pico-8 play session: mixed d-pad (fixed 12-tick cycle), after a click and taps of 🅾, ❎, 🅾+❎, 🅾 in the second before t = 0

[t = 1 s] mixed d-pad (1.2s cycle ×~1): → ← ↑ ↓ + 🅾/❎ taps, ~1s
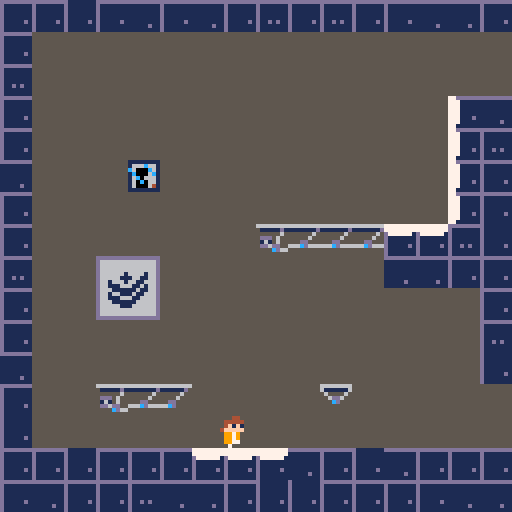
[t = 2 s] mixed d-pad (1.2s cycle ×~1): → ← ↑ ↓ + 🅾/❎ taps, ~2s
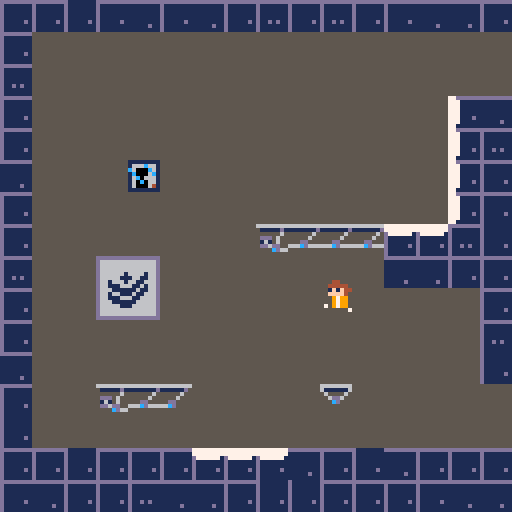
[t = 8 s] mixed d-pad (1.2s cycle ×~6): → ← ↑ ↓ + 🅾/❎ taps, ~8s
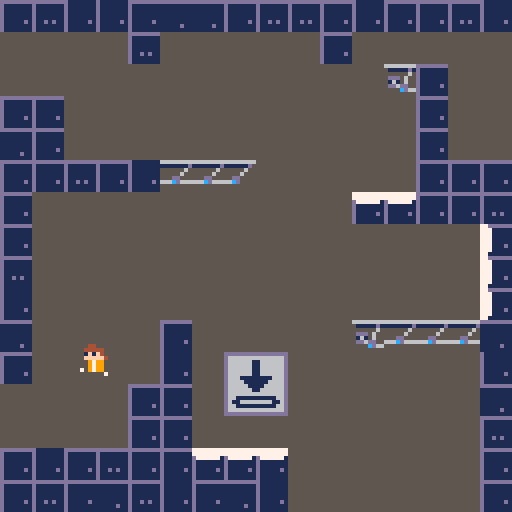

pico-8 cartridge
version 32
__lua__
-- init()

function _init()
 init()
 completed=false
 music(0)
end

function init()
 started=false
 hasgun=false
 jumphold=false
	k=1
	kx=0
	ky=0
	spx=0
	spy=0
	tutworm=false
	shooting=false
	oraorblu=false
	shoto=false
	shotb=false
	gonew=false
	test=0
	inemance=false
	cake=false
	cakec=0
	elevating=false
	elevator=0
	delev=0
	cam={
		x=0,
		y=0,
		tx=0,
		ty=0,
	}
	p={
		x=52,
		y=104,
		w=8,
		h=8,
		dx=0,
		dy=0,
		mdx=6,
		mdy=6,
		acc=0.5,
		jumpboost=4,
		running=false,
		midair=false,
		falling=false,
		sleeping=true,
		looking=false,
		animi=0,
		animw=0,
		animj=0,
		anims=0,
		direc=0,
		animl=3,
		aims=0,
	}
	g={
	 x=6*8,
	 y=30*8,
	}
	wb={
		x=-8,
		y=-8,
	 d=0,
	}
	wo={
	 x=-8,
	 y=-8,
	 d=0,
	}
	px=p.x
	py=p.y
	
	grav=0.312
	fric=0.8
	
	
	if false then
		
		p.sleeping=false
		p.y=240
		p.x=680
		started=true
		hasgun=true
		music(3)
		
	end
	
	
	function r16(u)
		return flr(u)*16
	end
	
	function lerp(u,v,amo)
		return u*(1-amo) + v*amo
	end
	
	function dist(x1,y1,x2,y2)
		return 
  		sqrt(((x1-x2)*(x1-x2))
  		 + ((y1-y2)*(y1-y2)))
	end
	
end

-->8
-- draw()

function _draw()
	cls()
	
	cam.x=lerp(cam.x,cam.tx,0.4)
	cam.y=lerp(cam.y,cam.ty,0.4)
	if abs(cam.x-cam.tx) <= 0.5 then
		cam.x=cam.tx
	end
	if abs(cam.y-cam.ty) <= 0.5 then
		cam.y=cam.ty
	end
	
	camera(cam.x,cam.y)
	
	map(0,0)
	
	if started then
	
	
		-- animation timers
		p.animi+=0.125
		if p.animi>=4 then p.animi-=4 end
		p.animj+=0.25
		if p.animj>=4 then p.animj-=4 end
		p.animw+=0.5
		if p.animw>=4 then p.animw-=4 end
		
		if p.sleeping then
			if p.anims < 2 then
				p.anims+=0.025
			else
				p.anims+=0.125
			end
			if p.anims>=4 or btn(⬆️) then
				p.sleeping=false
				p.anims=0
			end
		end
		
		if p.looking then
	  p.flp=(p.direc<0)
	 end
	 
	 lift(728,240,min(cakec-32,16))
 	lift(744,232,min(cakec-48,24))
 	lift(81*8,26*8,min(cakec-56,8))
 	lift(92*8,23*8,min(cakec-56,16))
 	lift(84*8,14*8,elevator+8)
	 
	 -- draw wormholes
	 if shotb then
	 spr(8+2*wb.d+r16(p.animj),wb.x*8,wb.y*8)
	 end if shoto then
	 spr(9+2*wo.d+r16(p.animj),wo.x*8,wo.y*8)
	 end
	 
	 -- animl
	 if abs(p.direc) >= 0.375 then
   p.animl=0
  elseif abs(p.direc) >= 0.25 then
   p.animl=1
  elseif abs(p.direc) >= 0.125 then
   p.animl=2
   else
   p.animl=3
  end
	 
		-- draw player
		if p.midair then
		 if p.falling then
			 spr(3+r16(p.animj),p.x,p.y,1,1,p.flp)
			else
			 spr(2+r16(p.animj),p.x,p.y,1,1,p.flp)
			end
		else
		 if p.looking then
		  spr(4+r16(p.animl),p.x,p.y,1,1,p.flp)
		 elseif p.sleeping then
		  spr(5+r16(p.anims),p.x,p.y,1,1,p.flp)
		 else
			 if p.running then
			  spr(1+r16(p.animw),p.x,p.y,1,1,p.flp)
			 else
			  spr(0+r16(p.animi),p.x,p.y,1,1,p.flp)
		  end
		 end
		end
		
		if hasgun then
			if looking then
				
			else
			 local yd=0
			 local xd=5
			 if p.animi>=2 then yd=2 end
			 if p.flp then xd=-5 end
			 g.x=lerp(g.x,p.x+xd,0.5)
			 g.y=lerp(g.y,p.y+yd,0.7)
			 spr(22,g.x,g.y,1,1,p.flp)
			end
		end
	 
	 if tutworm then
	  if not p.looking then
	   print("🅾️ to shoot",p.x-16,p.y-8,6)
	  else
	   spr(253,p.x-30,p.y-18)
	   spr(254,p.x-6,p.y-18)
	   spr(250,p.x-14,p.y-24)
	  	print("   to aim",
	  	 p.x-14,p.y-24,6)
	  	print("or    to shoot",
	  	 p.x-18,p.y-18,6)
	  end
	 end
	 
	 if p.looking then
	 	line(
	 	 px-6*sin(p.direc),
	 	 py-6*cos(p.direc),
	 	 px-16*sin(p.direc),
	 	 py-16*cos(p.direc),
	 	8)
	 	
	 end
	
 shoot()
 
 --print(test,p.x,p.y-10)
	
	else
		titlescreen()
	end
	
end

-->8
-- update() & physics()

function _update()
	if started then
		physics()
	end
	
	local mg=mget(p.x/8,p.y/8)
	if fget(mg,7) and not (
	fget(mg,0) or fget(mg,1) or
	fget(mg,2) or fget(mg,3) or
	fget(mg,4) or fget(mg,5) or
	fget(mg,6))
	then
	 hasgun=true
		mset(p.x/8,p.y/8,248)
		music(2)
		tutworm=true
	end
	
	local a=false
	
	if not elevating then
		if p.x>cam.tx+126 then
			cam.tx+=128
			a=true
		elseif p.x<cam.tx-2 then
		 cam.tx-=128
			a=true
		end
		
		if p.y>cam.ty+126 then
			cam.ty+=128
			p.dy*=0.6
			a=true
		elseif p.y<cam.ty-2 then
			cam.ty-=128
			p.dy-=2
			a=true
		end
	end
	
	if a then
	 shoto=false
	 shotb=false
	end
end



function physics()
 if elevating then
  p.flp=false
  p.x=lerp(p.x,84*8,0.4)
  p.y=13*8-(elevator+delev)*2
  p.midair=false
  p.falling=false
  p.looking=false
  p.running=false
  elevator+=delev
  delev=min(delev+0.01,1)
  if elevator > 100 then
   init()
   mset(3,8,134)
   mset(4,8,135)
   mset(3,9,150)
   mset(4,9,151)
   mset(76,29,134)
   mset(77,29,135)
   mset(76,30,150)
   mset(77,30,151)
   mset(6,30,247)
   mset(89,30,191)
   mset(80,29,70)
		 mset(80,30,70)
  end
 else
	 playercalcs()
	end
end



function playercalcs()
 
 px=p.x+4
 py=p.y+4
 
 if not p.sleeping then
 	
 	if not p.looking then
 	
	 	if not btn(⬆️) then
	 		jumphold=false
	 	end
	 	
			fric=0.8
			
			-- go
			p.running=false
			if btn(⬅️) then
				p.dx-=p.acc
				p.running=true
			 if not btn(➡️) then p.flp=true end
			end
			if btn(➡️) then
				p.dx+=p.acc
				p.running = not btn(⬅️)
				if btn(⬅️) then
				 fric=0.5
				else
					p.flp=false
				end
			end
			
			-- jamp
			if btnp(⬆️) and
			not p.midair and
			not jumphold and
			p.dy == 0 then
				jumphold=true
				p.dy-=p.jumpboost
				p.midair=true
				sfx(0)
			end
			
			if btnp(🅾️) 
			and not p.looking
			and not p.midair
			and not shooting
			and hasgun
			then p.looking = true
			 p.direc=0
			end
		
		
		
		if fget(mget((p.x+4)/8,(p.y+4)/8),3)
		then
		 if not p.inemance then
		  if shoto or shotb then
		   sfx(4)
		  end
		  shoto=false
		  shotb=false
		  sfx(3)
		  p.inemance=true
		 end
		else
		 p.inemance=false
		end
		
		-- gun aiming stuff
		else
		 p.aims*=0.8
			if btn(⬅️) then
			 p.aims*=1.2
				p.aims -= 0.001
			end
			if btn(➡️) then
			 p.aims*=1.2
				p.aims += 0.001
			end
			if btn(➡️) and btn(⬅️) then
			 p.aims *= 0.4
			end
			if btnp(❎) then
				shooting=true
				p.looking=false
				oraorblu=false
				p.aims=0
				sfx(2)
			end
			if btnp(🅾️) then
				shooting=true
				p.looking=false
				oraorblu=true
				p.aims=0
				sfx(2)
			end
			p.direc+=p.aims
			
			if abs(p.direc)>0.5 then
				p.direc*=-0.99
			end
		end
		
		if p.x >= 87*8
		and not cake then
		 cake=true
		 p.dx=-10
		 p.dy=-4
		 mset(89,30,190)
		 mset(80,29,84)
		 mset(80,30,85)
		 music(23)
		end
		if cake and cakec < 128 then
		 cakec+=0.5
		end
		
		if hasgun then
		 wormholecalcs()
		end
		
		if not midair then
		 p.dx*=fric
		end
		p.dy+=grav
		
		if p.dy>p.mdy then p.dy*=0.95 end
		if p.dy<-p.mdy then p.dy*=0.95 end
		if p.dx>p.mdx then p.dx*=0.95 end
		if p.dx<-p.mdx then p.dx*=0.95 end
		
		
		
		if p.dy>0 then
			p.falling=true
			p.midair=true
			
			if collides(p,"down",0) then
				p.midair=false
				p.falling=false
				p.dy=0
				p.y-=((p.y+p.h+1)%8)-1
			end
			
		elseif p.dy<0 then
			p.falling=false
			p.midair=true
			
			if collides(p,"up",1) then
				p.midair=true
				p.falling=true
				p.dy=0
			end
		end
		
		if p.dx<0
		and collides(p,"left",1) then
			p.dx=0
		elseif p.dx>0
		and collides(p,"right",1) then
			p.dx=0
		end
		
		
		p.x+=p.dx
		p.y+=p.dy
		
		if cake then
	 	if dist(84*8,13*8,p.x,p.y) < 3 then
	   elevating=true
	  end
		end
	end
end
-->8
-- lift()

function lift(x,y,k)
	
	k=max(k,1)
	
	-- main body
	spr(128-min(k,9),x,y)
	
	-- arm
	local hc=0
	while hc<(k-4)/4-1 do
		
		spr(127-min(k-hc*4,15),x,y-(hc+1)*8)
		
		hc+=1
	end
	
end
-->8
-- collides()

function collides(obj,aim,flg)

	-- shoutout to nerdyteachers
	-- for making one of the few
	-- pico-8 tutorials out here
	--            ♥
	
	local x=obj.x
	local y=obj.y
	local w=obj.w
	local h=obj.h
	
	local x1=0 local x2=0
	local y1=0 local y2=0
	
	
	if     aim=="left" then
		x1=x-1     y1=y
		x2=x       y2=y+h-1
	
	elseif aim=="right" then
		x1=x+w-1   y1=y
		x2=x+w     y2=y+h-1
	
	elseif aim=="up" then
		x1=x+2     y1=y-1
		x2=x+w-3   y2=y
	
	elseif aim=="down" then
		x1=x+2     y1=y+h
		x2=x+w-3   y2=y+h
		
	end
	
	x1/=8 x2/=8 y1/=8 y2/=8
	
	return fget(mget(x1,y1),flg)
	or fget(mget(x1,y2),flg)
	or fget(mget(x2,y1),flg)
	or fget(mget(x2,y2),flg)
	
end
-->8
-- titlescreen()

function titlescreen()
	cls()
	
	print("w",46,60,7)
	print("rmh",56,60,7)
	print("le",74,60,7)
	spr(251,50,59)
	spr(252,68,59)
	
	print("press ❎ to begin",30,72,6)
	
	if btn(❎) then
	started=true end
	
end
-->8
-- shooting

function shoot()
 
 
 if shooting then
  tutworm=false
  
  if k<=256 then
   
   kx=spx-k*sin(p.direc)
   ky=spy-k*cos(p.direc)
   
   if oraorblu
   then spr(39,kx,ky)
   else spr(7,kx,ky)
   end
   k+=1.5
   
   local mg=mget((kx+4)/8,(ky+4)/8)
   
   if fget(mg,3) then
    shooting=false
    k=4
    sfx(4)
   elseif fget(mg,1) then
    shooting=false
    if fget(mg,2) then
     --kx=spx-(k-6)*sin(p.direc)
     --ky=spy-(k-6)*cos(p.direc)
     
     --mg=mget((kx)/8,(ky)/8)
     --local mh=mget((kx)/8,(ky+8)/8)
     
     --dir=3
     --if fget(mg,7)
     --or fget(mh,7) then
     -- dir-=1 end
     --if fget(mg,6)
     --or fget(mh,6) then
     -- dir-=2 end
          
     --w={
     --	x=flr((kx+4)/8),
     --	y=flr((ky+4)/8),
     --	d=dir,
     --}
     
     --if  not (wb.x==w.x
     --    and wb.y==w.y)
     --and not (wb.x==w.x
     --    and wb.y==w.y)
     --then
     -- if oraorblu then
     --  wb=w
     --  shotb=true
     -- else
     --  wo=w
     --  shoto=true
     -- end
     -- shooting=false
     
     local dir=3
     local wx=flr((kx+4)/8)
     local wy=flr((ky+4)/8)
     
     if fget(mg,7) then
      dir-=1
     end
     if fget(mg,6) then
      dir-=2
     end
     
     local yes=false
     
     if dir==3 then
      wx-=1
      yes=sin(p.direc)<0
     elseif dir==2 then
      wy+=1
      yes=cos(p.direc)>0
     elseif dir==1 then
      wx+=1
      yes=sin(p.direc)>0
     else
      wy-=1
      yes=cos(p.direc)<0
     end
      
     w={
      x=wx,
      y=wy,
      d=dir,
     }
     
     if  not (wb.x==w.x
         and wb.y==w.y
         and shotb)
     and not (wo.x==w.x
         and wo.y==w.y
         and shoto)
     and yes then
      sfx(3)
      if oraorblu then
       wb=w
       shotb=true
      else
       wo=w
       shoto=true
      end
     end
     
     shooting=false
    end
    k=4
   end
  else
   shooting=false
  end
  
 else
  k=5
  spx=p.x
  spy=p.y
 end
 
end
-->8
-- wormholecalcs()

function wormholecalcs()
	
	if  dist(p.x,p.y,
	(wb.x*8),(wb.y*8)) >= 7
	and dist(p.x,p.y,
	(wo.x*8),(wo.y*8)) >= 7
	then gonew=true end
	
	if gonew and not p.looking
	and dist(p.x,p.y,
	(wb.x*8),(wb.y*8)) < 5
	and shotb and shoto then
		p.x=(p.x-wb.x*8)+wo.x*8
		p.y=(p.y-wb.y*8)+wo.y*8
		g.x=p.x  g.y=p.y
		p.midair=true
		gonew=false
		
		sfx(1)
		
		local dx
		local dy
		
		-- in
		if shotb then
			if wb.d == 0 then
				dx=-p.dx  dy=-p.dy
				
			elseif wb.d == 1 then
			 dx=-p.dy  dy=p.dx
			 
			elseif wb.d == 2 then
				dx=p.dx   dy=p.dy
				
			else
			 dx=p.dy   dy=-p.dx
			end
			
			-- out
			if wo.d == 0 then
				p.dx=dx  p.dy=dy
				
			elseif wo.d == 1 then
			 p.dx=-dy  p.dy=dx
			 
			elseif wo.d == 2 then
				p.dx=-dx  p.dy=-dy
				
			else
			 p.dx=dy  p.dy=-dx
			end
		end
		
	end
		
	if gonew and not p.looking
	and dist(p.x,p.y,
	(wo.x*8),(wo.y*8)) < 5
	and shotb and shoto then
		p.x=(p.x-wo.x*8)+wb.x*8
		p.y=(p.y-wo.y*8)+wb.y*8
		g.x=p.x  g.y=p.y
		p.midair=true
		gonew=false
		
		sfx(1)
		
		local dx
		local dy
		
		-- in
		if shoto then
			if wo.d == 0 then
				dx=-p.dx  dy=-p.dy
				
			elseif wo.d == 1 then
			 dx=-p.dy  dy=p.dx
			 
			elseif wo.d == 2 then
				dx=p.dx   dy=p.dy
				
			else
			 dx=p.dy   dy=-p.dx
			end
			
			-- out
			if wb.d == 0 then
				p.dx=dx  p.dy=dy
				
			elseif wb.d == 1 then
			 p.dx=-dy  p.dy=dx
			 
			elseif wb.d == 2 then
				p.dx=-dx  p.dy=-dy
				
			else
			 p.dx=dy  p.dy=-dx
			end
		end
		
	end
	
	
end
__gfx__
00004400000044000000440000004400000044000000000000000000000000000000000000000000cc00000099000000c0cc00cc90990099000000cc00000099
00444440004444400044444040444440004444400000000000000000000000000000000000000000c000000090000000c000000c900000090000000c00000009
044f1f10044f1f10004f1f100444fff0044ffff00000000000000000000990000000000000000000000000000000000000000000000000000000000000000000
00fffff000fffff004fffff000ff1f1000ff1f100000000000077000009aa9000000000000000000000000000000000000000000000000000000000000000000
009979000099790000997900009ffff0009ffff00000044000076700009aa9000000000000000000c00000009000000000000000000000000000000c00000009
00997900009979000099790000997900009979000994444400007010000990000000000000000000c00000009000000000000000000000000000000c00000009
0099790000997970009979070099790000997900794444440000010000000000c000000c90000009000000000000000000000000000000000000000000000000
0070070000700000070000000007007000700700777ff4440000000000000000c0cc00cc90990099cc000000990000000000000000000000000000cc00000099
00000000000044000000440000004400000044000000000000000000000000000000000000000000cc00000099000000c00cc00c900990090000000c00000009
0000440000444440004444404444444000444440000000000000000000000000000000000000000000000000000000000000000c000000090000000000000000
04444440044f1f10044f1f10044ffff0044f1f100000000000007701000aa00000000000000000000000000000000000c0000000900000000000000000000000
004f1f1000fffff0004ffff000ff1f1000fffff0000000000007661000a99a000000000000000000c00000009000000000000000000000000000000c00000009
00fffff00099790000997900009ffff000997900000004400000777100a99a000000000000000000c00000009000000000000000000000000000000c00000009
00997900009979000099790000997900009979000994444400000000000aa000c000000090000000000000000000000000000000000000000000000000000000
00997900009979000099790700997900009979007944f1f100000000000000000000000c00000009000000000000000000000000000000000000000000000000
0070070007000007070000000007007000700700777fffff0000000000000000c00cc00c90099009c0c00000909000000000000000000000000000cc00000099
00000000000000000000440044004400004444000000000000000000000000000000000000000000c0c0000090900000cc00cc0c99009909000000cc00000099
00004400000044000044444000444440044f1f100000000000000100000000000000000000000000000000000000000000000000000000000000000000000000
0044444004444440004f1f10004ffff004fffff00000000000007010000cc0000000000000000000c0000000900000000000000c000000090000000c00000009
044f1f10004f1f1004fffff000ff1f1000ffff00000004400007670000c11c000000000000000000c00000009000000000000000000000000000000c00000009
00fffff000fffff000997900009ffff000997900000444440007700000c11c000000000000000000000000000000000000000000000000000000000000000000
00997900009979000099790000997900009979000044f1f100000000000cc0000000000c00000009000000000000000000000000000000000000000000000000
0099790007997900009979070099790000997900009fffff00000000000000000000000000000000c00000009000000000000000000000000000000c00000009
0070070000000700070000000007007000700700079979000000000000000000cc00cc0c99009909c00000009000000000000000000000000000000c00000009
00004400000044000000440040004400004444000000000000010100000000000000000000000000c000000090000000c0c00ccc909009990000000c00000009
004444400044444000444440044444400441f1000000044000001700000000000000000000000000c000000090000000c0000000900000000000000c00000009
004f1f10004f1f10044f1f100044fff004ffff400004444400076700000110000000000000000000c00000009000000000000000000000000000000c00000009
04fffff004fffff0004ffff000ff1f1000ffff000044f1f100076700001cc1000000000000000000000000000000000000000000000000000000000000000000
009979000099790000997900009ffff000997900000fffff00007000001cc1000000000000000000000000000000000000000000000000000000000000000000
00997900009979000099790000997900009979000009790000000000000110000000000000000000c00000009000000000000000000000000000000c00000009
0099790000997700009979070099790000997900009979000000000000000000c000000090000000000000000000000000000000000000000000000000000000
0070070000070000070000000007007000700700070007000000000000000000c0c00ccc90900999cc000000990000000000000000000000000000cc00000099
55555555555cc555555555555559955577777777dddddddd5555555511111111dddddd7777dddddd000000000000000000000000000000000000000000000000
5555555555555555555555555555555577777777d1111111555555551666c661d111177777711111000000000000000000000000000000000000000000000000
55555555555555555555555555555555d7777771d111111155555555c6000c61d111177777711111000000000000000000000000000000000000000000000000
555cc55c555cc55c5559955955599559d1111111d11111d1555555551c0006c1d111177777711111000000000000000000000000000000000000000000000000
555cc55c555cc55c5559955955599559d1111111d11111115555555516c06661d111177777711111000000000000000000000000000000000000000000000000
55555555555555555555555555555555d11111d1d777777155555555160c0661d1111777777111d1000000000000000000000000000000000000000000000000
55555555555555555555555555555555d1111111777777775555555516000641d111177777711111000000000000000000000000000000000000000000000000
555cc555555555555559955555555555d1111111777777775555555511111111d111117777111111000000000000000000000000000000000000000000000000
55555555555cc5555555555555599555ddddddddd111111166666666666666666dddddd600000000000000000000000000000000000000000000000000000000
55555555555555555555555555555555d1111111d11111111111111d61111116dddddddd00000000000000000000000000000000000000000000000000000000
55555555555555555555555555555555d1111111d11111115555556556555565ddddcddd00000000000000000000000000000000000000000000000000000000
c55cc555c55cc5559559955595599555d1111111d111111155555655556dd655dddddddd00000000000000000000000000000000000000000000000000000000
c55cc555c55cc5559559955595599555d1111111d1111111555dd555555cd555ddcddddd00000000000000000000000000000000000000000000000000000000
55555555555555555555555555555555d11111d1d11111d1666cd66655555555dddddcdd00000000000000000000000000000000000000000000000000000000
55555555555555555555555555555555d1111111d11111115555555555555555dddddddd00000000000000000000000000000000000000000000000000000000
555cc555555555555559955555555555d1111111d111111155555555555555556dddddd600000000000000000000000000000000000000000000000000000000
555cc555555555555559955555555555dddddddddddddddd66666666666666665555555500000000000000000000000000000000000000000000000000000000
5555555555555555555555555555555511111111d1111111511111d1111111d55555555500000000000000000000000000000000000000000000000000000000
5555555555555555555555555555555511111111d111111155555565555556555555555500000000000000000000000000000000000000000000000000000000
555cc555c55cc55c555995559559955911111111d11111115ddd5655555565555555555500000000000000000000000000000000000000000000000000000000
555cc555c55cc55c555995559559955911111111d11111115161565555dd55555555555500000000000000000000000000000000000000000000000000000000
5555555555555555555555555555555511111111d11d1d115dd6dd5566cd55555555555500000000000000000000000000000000000000000000000000000000
5555555555555555555555555555555511111d11d11111115555cd66555555555555555500000000000000000000000000000000000000000000000000000000
555cc55555555555555995555555555511111111d111111155555555555555555555555500000000000000000000000000000000000000000000000000000000
00060000000060000d00600066666666000000000000000000000000000600006666666666666000666666006666566065556766555556555555556555555555
00060000000d60000d006000d111111600000000000000000000000000060000d1111116067666006766660067666760675577766d5557655d5555565d555555
000600000006000000d060000d006000666666660000000000000000ddd60000ddd60000dd666760d66666606666665066655765565555565555555555555555
000600000006000000d0600000d06000d11111160000000000000000161600001616000016166666d66666606666666566665556556555555655555555555555
000dd000000dd000000dd000000dd0000d0060006666666600000000dd6dd000dddd0000ddd06000cd6666760666666666666555555655555565555555555555
000cd000000cd000000cd000000cd00000ddd000d111111600000000000cd00000cd00000cd60000006666660666667666666655655565555556555555555555
00060000000600000006000000060000000cd0000dddd00066666666000000000000000000000000000000000666666666666675665556d5655555d5555555d5
000600000006000000060000000600000006000000dcd000d1111116000000000000000000000000000000000000000066666666666555655655555555555555
dddddddddddddddddddddddddddddddddddddddddddddddddddddddddddddddd0000000000000000000000000000000000000000000000000000000000000000
d66666666666666dd66666666666666dd66666666666666dd66666666666666d0000000000000000000000000000000000000000000000000000000000000000
d66666666666666dd66666666666666dd66666611666666dd66666666666666d0000000000000000000000000000000000000000000000000000000000000000
d66661166616666dd66666666666666dd66666611666666dd66888666666666d0000000000000000000000000000000000000000000000000000000000000000
d66611116111666dd66666616666166dd66666611666666dd66688816666166d0000000000000000000000000000000000000000000000000000000000000000
d66611116161666dd66666111661166dd66666611666666dd66666881661186d0000000000000000000000000000000000000000000000000000000000000000
d66661166161666dd66166616611666dd66611111111666dd66166688811886d0000000000000000000000000000000000000000000000000000000000000000
d66666661161666dd66111666116166dd66661111116666dd66111668888866d0000000000000000000000000000000000000000000000000000000000000000
d66666611161666dd66611111161166dd66666111166666dd66611118888166d0000000000000000000000000000000000000000000000000000000000000000
d66666611161666dd66166111611666dd66666611666666dd66166888881666d0000000000000000000000000000000000000000000000000000000000000000
d66661116161666dd66111666116666dd66666666666666dd66188886188666d0000000000000000000000000000000000000000000000000000000000000000
d66666666111666dd66611111166666dd66111111111166dd68888111188866d0000000000000000000000000000000000000000000000000000000000000000
d66666666616666dd66666111666666dd61166666666116dd68866111668866d0000000000000000000000000000000000000000000000000000000000000000
d66666666666666dd66666666666666dd66111111111166dd66666666668866d0000000000000000000000000000000000000000000000000000000000000000
d66666666666666dd66666666666666dd66666666666666dd66666666666666d0000000000000000000000000000000000000000000000000000000000000000
dddddddddddddddddddddddddddddddddddddddddddddddddddddddddddddddd0000000000000000000000000000000000000000000000000000000000000000
dddddddddddddddddddddddddddddddddddddddddddddddd00000000000000000000000000000000000000000000000000000000000000000000000000000000
d66666666666666dd66666666666666dd66666666666666d00000000000000000000000000000000000000000000000000000000000000000000000000000000
d66666666666666dd66666666666666dd66666611666666d00000000000000000000000000000000000000000000000000000000000000000000000000000000
d66661666116666dd66666666666666dd66666111166666d00000000000000000000000000000000000000000000000000000000000000000000000000000000
d66611161111666dd66666666666666dd66661111116666d00000000000000000000000000000000000000000000000000000000000000000000000000000000
d66616161111666dd66611666666666dd66611111111666d00000000000000000000000000000000000000000000000000000000000000000000000000000000
d66616166116666dd66666111116666dd66666611666666d00000000000000000000000000000000000000000000000000000000000000000000000000000000
d66616116666666dd66666611111666dd66666611666666d00000000000000000000000000000000000000000000000000000000000000000000000000000000
d66616111666666dd66666611111166dd66666611666666d00000000000000000000000000000000000000000000000000000000000000005555555555955955
d66616111666666dd66616616611166dd66666611666666d00000000000000000000000000000000000000000000000000000000000000005555555555655655
d66616161116666dd66661111111666dd66666666666666d00000000000000000000000000000000000000000000000000000000000000005555555554444445
d66611166666666dd66666666666666dd66111111111166d0000000000000000000000000000000000000000000000000000000000000000555555555444ff45
d66661666666666dd66666666666666dd61166666666116d0000000000000000000000000000000000000000000000000000000000000000555555555444ff45
d66666666666666dd66666666666666dd66111111111166d0000000000000000000000000000000000000000000000000000000000000000dddddddddddddddd
d66666666666666dd66666666666666dd66666666666666d0000000000000000000000000000000000000000000000000000000000000000dd6666dddd6666dd
dddddddddddddddddddddddddddddddddddddddddddddddd000000000000000000000000000000000000000000000000000000000000000056d66d6556d66d65
00000000000000000000000000000000000000000000000000000000000000000000000000000000000000000000000000000000000000000000000000000000
00000000000000000000000000000000000000000000000000000000000000000000000000000000000000000000000000000000000000000000000000000000
00000000000000000000000000000000000000000000000000000000000000000000000000000000000000000000000000000000000000000000000000000000
00000000000000000000000000000000000000000000000000000000000000000000000000000000000000000000000000000000000000000000000000000000
00000000000000000000000000000000000000000000000000000000000000000000000000000000000000000000000000000000000000000000000000000000
00000000000000000000000000000000000000000000000000000000000000000000000000000000000000000000000000000000000000000000000000000000
00000000000000000000000000000000000000000000000000000000000000000000000000000000000000000000000000000000000000000000000000000000
00000000000000000000000000000000000000000000000000000000000000000000000000000000000000000000000000000000000000000000000000000000
00000000000000000000000000000000000000000000000000000000000000000000000000000000000000000000000000000000000000000000000000000000
00000000000000000000000000000000000000000000000000000000000000000000000000000000000000000000000000000000000000000000000000000000
00000000000000000000000000000000000000000000000000000000000000000000000000000000000000000000000000000000000000000000000000000000
00000000000000000000000000000000000000000000000000000000000000000000000000000000000000000000000000000000000000000000000000000000
00000000000000000000000000000000000000000000000000000000000000000000000000000000000000000000000000000000000000000000000000000000
00000000000000000000000000000000000000000000000000000000000000000000000000000000000000000000000000000000000000000000000000000000
00000000000000000000000000000000000000000000000000000000000000000000000000000000000000000000000000000000000000000000000000000000
00000000000000000000000000000000000000000000000000000000000000000000000000000000000000000000000000000000000000000000000000000000
00000000000000000000000000000000000000000000000000000000000000000000000000000000000000000000000000000000000000000000000000000000
00000000000000000000000000000000000000000000000000000000000000000000000000000000000000000000000000000000000000000000000000000000
00000000000000000000000000000000000000000000000000000000000000000000000000000000000000000000000000000000000000000000000000000000
00000000000000000000000000000000000000000000000000000000000000000000000000000000000000000000000000000000000000000000000000000000
00000000000000000000000000000000000000000000000000000000000000000000000000000000000000000000000000000000000000000000000000000000
00000000000000000000000000000000000000000000000000000000000000000000000000000000000000000000000000000000000000000000000000000000
00000000000000000000000000000000000000000000000000000000000000000000000000000000000000000000000000000000000000000000000000000000
00000000000000000000000000000000000000000000000000000000000000000000000000000000000000000000000000000000000000000000000000000000
00000000000000000000000000000000000000000000000000000000555555555555555507777010077777000099000000cc0000099999000ccccc000999cc00
00000000000000000000000000000000000000000000000000000000577777515555555576677d0077070770099990000cccc00099090990cc000cc099000cc0
00000000000000000000000000000000000000000000000000000000766777d55555555577c970007007007009aa90000c66c00099909990cc0c0cc099000cc0
00000000000000000000000000000000000000000000000000000000777c97555555555577777d107707077099a99000cc6cc00099090990cc000cc099000cc0
00000000000000000000000000000000000000000000000000000000577777d15555555500000000077777009aa90000c66c0000099999000ccccc00099ccc00
0000000000000000000000000000000000000000000000000000000055dddd5555dddd55000000000000000099990000cccc0000000000000000000000000000
0000000000000000000000000000000000000000000000000000000056666665566666650000000000000000099000000cc00000000000000000000000000000
0000000000000000000000000000000000000000000000000000000056d66d6556d66d6500000000000000000000000000000000000000000000000000000000
__gff__
0000000000000000000000000000000000000000000000000000000000000000000000000000000000000000000000000000000000000000000000000000000000000000c78700004707000000000000000000000303010108000000000000000000000003030101010000000000000000000000000000000000000000000000
0000000000000000000000000000000000000000000000000000000000000000000000000000000000000000000000000000000000000000000000000000000000000000000000000000000000000000000000000000000000000000000000000000000000000000000000000000000000000000000000800000000000000000
__map__
5454555464546454655465545464645454655555546464546565545554546555655454645455546554545454644545555454546554655454645454454554545454545454645465555445545454656554545454654665545464556554545454540000000000000000000000000000000000000000000000000000000000000000
5446464646464646464646464646464646464646654646464646544646464646464646464646464646464646464646556546464646464646544646464665465465464646464646464646464646464654654646464646464646464646464646550000000000000000000000000000000000000000000000000000000000000000
6546464646464646464646464646464646464646464646464646464666544646464646464646464646464646464646545446464746464646544646464654465454464646464646464646464646464655544646464646464646464646464646650000000000000000000000000000000000000000000000000000000000000000
5446464646464646464646464646496454544646464646464646464646544646464646464646464646464646464646555446464646464646544646464654464646464646464646464646464646466664544646464646464646464646464646540000000000000000000000000000000000000000000000000000000000000000
5446464646464646464646464646496564544646464646464646464646544646464646654646464646464646464646546546464646464646554646464654464646464646464646464646464646464664544646464646464646464646464646540000000000000000000000000000000000000000000000000000000000000000
6446464647464646464646464646495454546554555656674646464646545454555454546465464646464646464646545446464654466656655467464665465455444444464646464646464666565654644646464646464646464646464646640000000000000000000000000000000000000000000000000000000000000000
5446464646464646464646464646495454464646464646464646464444545465545465545554464646464646464646655446464654464646464646464654465554464646464646464646464646464665554646464646464646464646464646540000000000000000000000000000000000000000000000000000000000000000
5446464646464646665656564444655554464646464646464646464646464649656454546554464646464646464646555467464665464646464646464664465465464646464646464646464646464655544646464646464646464646464646650000000000000000000000000000000000000000000000000000000000000000
6546468283464646464646466464545465464646464646464646464646464649654646464646665656565656564444645446464655464646464646464646465454464646464646464646464646464654544646464646464646464646464646540000000000000000000000000000000000000000000000000000000000000000
5446469293464646464646464646465455464646464646464646464646464649544646464646464646464646464646546446464654464646466546464646466554566746464646464646464658585854654646464646464646464646464646540000000000000000000000000000000000000000000000000000000000000000
5446464646464646464646464646466564464646465446464646466656565664544646464646464646464646464646655446466654464646465546464646465454464646464646464646464646464654544646464646464646464646464646540000000000000000000000000000000000000000000000000000000000000000
6446464646464646464646464646465554464646465546848546464646464655554646544646464646464646464646645446464665464646465446464646465454464646464646464646464646464654554646464646464646464646464646640000000000000000000000000000000000000000000000000000000000000000
54464666566746464646574646464646464646465454469495464646464646645446465546a4a54646464646464646545446464654444444446446a4a546465554465456565656544646464644444465544646464646464646464646665656540000000000000000000000000000000000000000000000000000000000000000
55464646464646464646464646464646464646465454464646464646464646655446465446b4b54646464646464646655456565667464646465446b4b546465454465446464646544646464655546554644646464646464646464646464646650000000000000000000000000000000000000000000000000000000000000000
5454555454544444446454556454545454555465545444444446464646464654554654544646464646464646464646545446464646464646465446464646466554464646464646544646464665545454544646466846464646464646464646540000000000000000000000000000000000000000000000000000000000000000
5464545465646454555554545454646454655464655554645546464646464654544664554444446554545454645454545554546554444446465464444454555454555446464646545544545455545455546554646555545464546554544646650000000000000000000000000000000000000000000000000000000000000000
5455546454545465545454545454556454545465545454556546464646464654554654545554545454545464546554545454545554655446466465454545545465645446464646545455546455546554546454545454545465545464544646640000000000000000000000000000000000000000000000000000000000000000
5454556554545454546455546454655454545564545565545446464646464665544665645454545554546554545554645446464646464646464646464646466564464646464646464646464646545454544646464646464646464646464646540000000000000000000000000000000000000000000000000000000000000000
5546464646464646464646464646464646464646464646465446464646464664544646464646464646464646464665556546464646464646464646464646465454464646464646464646464646545465544646464646464646464646464666540000000000000000000000000000000000000000000000000000000000000000
6446464646464646464646464646464646464646464646466656674646464654544646464646464646464646464654545446464646464646464646464646466454464646464646464646464646546554544646464646464646464646464646650000000000000000000000000000000000000000000000000000000000000000
5446464646464646464646464646464646464646464646464646464646464654654646464646464646464646464646464646464646464646464646464646464646464646444456565656674646655454654646464646464646464646464646540000000000000000000000000000000000000000000000000000000000000000
6546464646464646464646464646464646464646464646464646464646464654544646464646464646464646464646464646464646464646464646464646464646464646545446464646464646545454544646464646464646464646684646540000000000000000000000000000000000000000000000000000000000000000
5446464646464646464646464646464646a2a346464646464646464646464655544646464646464646464646464646464646464646465446465446464646464646464646464646464646464646495465544646464646464646464646464646490000000000000000000000000000000000000000000000000000000000000000
5446464646464646464646464646464646b2b346464646464646545656565665544646464646464746464646464646464646464646466446465446464646464646464646464646464646464646495454544646464646464646464646464646540000000000000000000000000000000000000000000000000000000000000000
6546464646464646464646468081464646464646464646464646544646464655544646464646464646464646464646464646464646465546465446464646464646464646464646464646464654545454484646464646464646464646464646540000000000000000000000000000000000000000000000000000000000000000
5546464646464646464646469091464954464646464646464646544646464654544646464646464646464646464665646446464646465446465446464646465454544646464646474646464654655454544646464646464646464646466846540000000000000000000000000000000000000000000000000000000000000000
6446464646464646464646464646464955464646464646464666545444444454544646464646464646464646464654655446464646465446466546464646465454654646464646464646464649545464546846464646464646464646464646550000000000000000000000000000000000000000000000000000000000000000
4846464646464646464646466656675554464646464646464646545454545454544646464646464646464646464654545446464646465446465446464646465454544444464646464646464649655465544646464646464646464646464646640000000000000000000000000000000000000000000000000000000000000000
4846a0a146464646464646464646465454666746464646545656674646464646464646464646464646464646464655545554444444556546465454546454655465545454555454545464545454545454544646464646464646464668464646650000000000000000000000000000000000000000000000000000000000000000
4846b0b146464646464646464646465464464646464646554646464646464646464646464646464646464444446454546546464646464646464646464646464646464646464646464646464682834646464646464646464646464646464646540000000000000000000000000000000000000000000000000000000000000000
484646464646f746464646464646466554464646464646544646464646464646464665544646464646465465555454555446464646464646464646464646464646464646464646464646464692934646464646464646464646bf4646464646540000000000000000000000000000000000000000000000000000000000000000
5454546554655454444444545465546454555464444444645454645656565664545454554444444454545554645465545454545465555454645454546555545454545454655454645455545554545454656454546554545554546554555465640000000000000000000000000000000000000000000000000000000000000000
